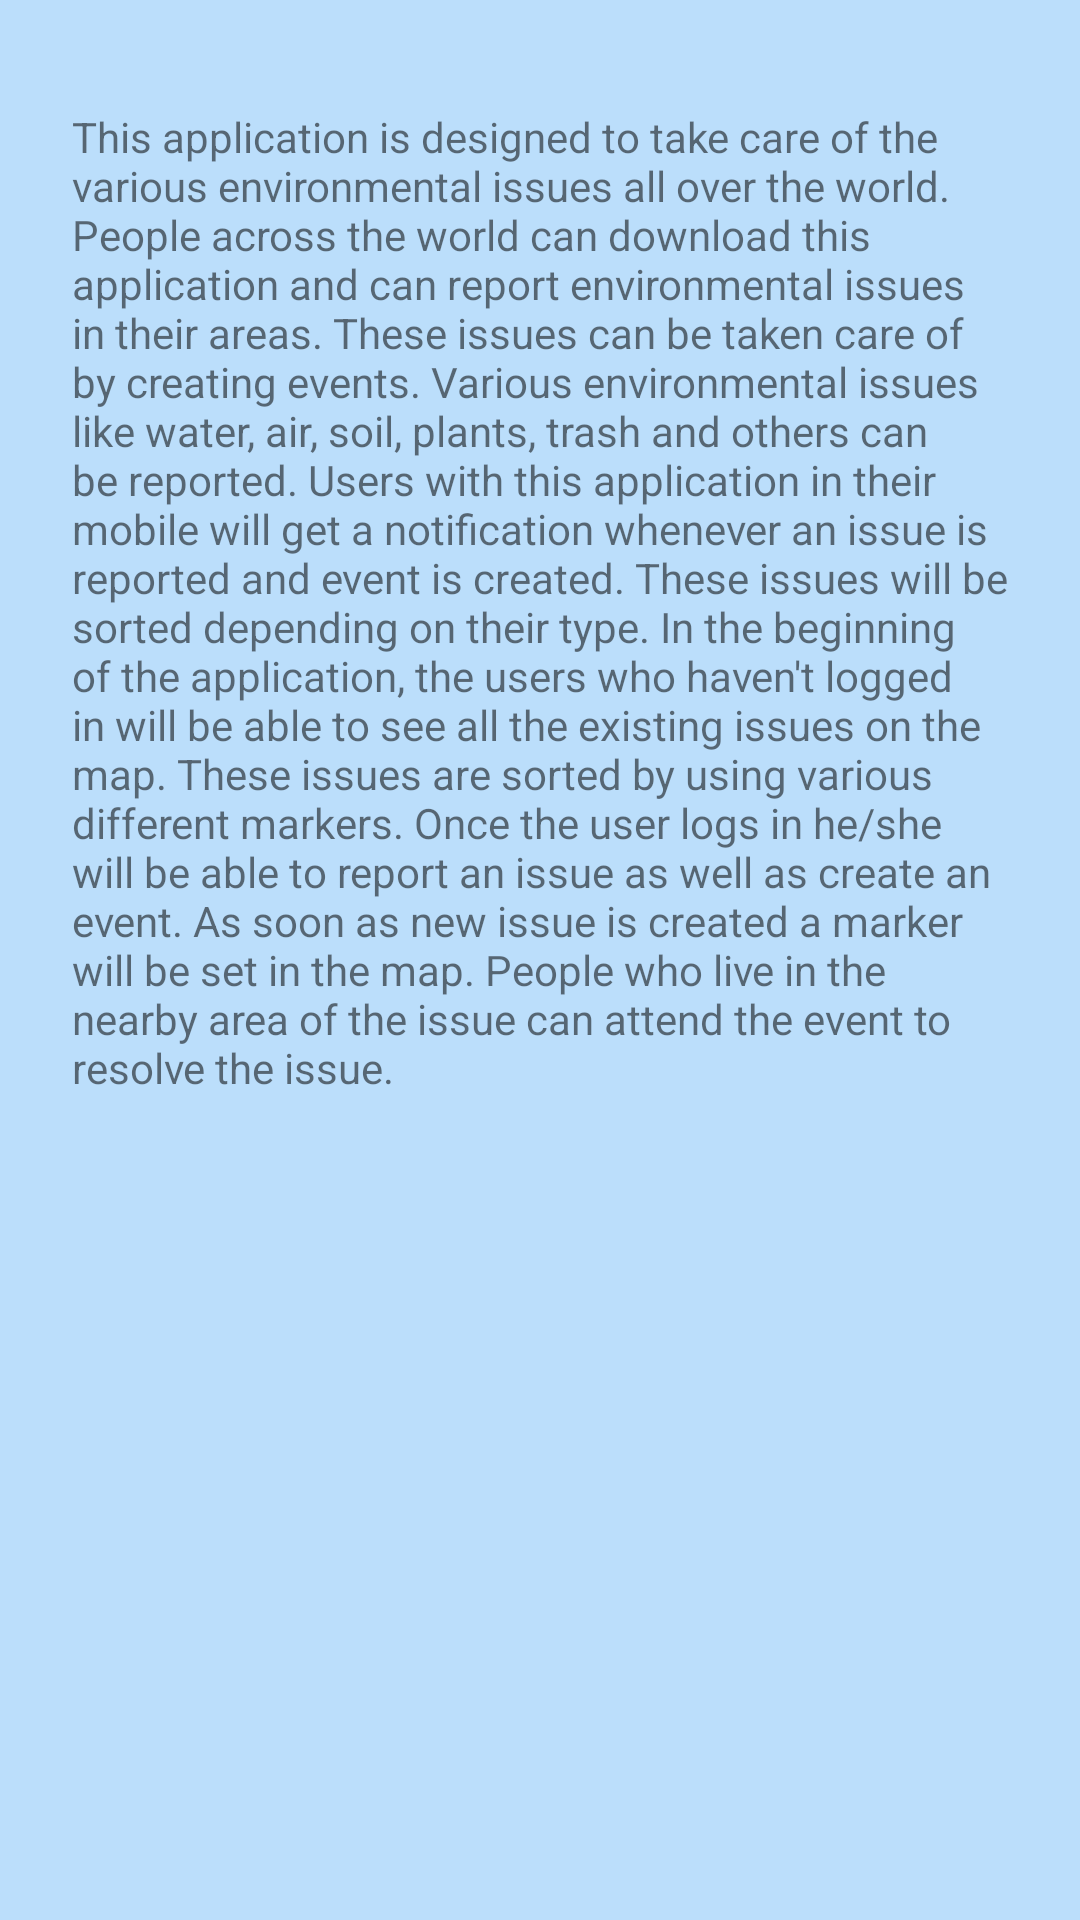

Produce the Android XML layout that renders to this screen, including the resource entries it uses.
<!-- AndroidManifest.xml: application theme NoActionBarTheme -->
<!-- res/layout/fragment_about_this_app.xml -->
<?xml version="1.0" encoding="utf-8"?>
<LinearLayout xmlns:android="http://schemas.android.com/apk/res/android"
    xmlns:app="http://schemas.android.com/apk/res-auto"
    android:orientation="vertical"
    android:id="@+id/fragment_aboutpage"
    android:layout_width="match_parent"
    android:layout_height="match_parent"
    app:layout_behavior="@string/appbar_scrolling_view_behavior">

    <TextView
        android:layout_width="wrap_content"
        android:layout_height="wrap_content"
        android:text="This application is designed to take care of the various environmental issues all over the world. People across the world can download this application and can report environmental issues in their areas. These issues can be taken care of by creating events. Various environmental issues like water, air, soil, plants, trash and others can be reported. Users with this application in their mobile will get a notification whenever an issue is reported and event is created. These issues will be sorted depending on their type. In the beginning of the application, the users who haven't logged in will be able to see all the existing issues on the map. These issues are sorted by using various different markers. Once the user logs in he/she will be able to report an issue as well as create an event. As soon as new issue is created a marker will be set in the map. People who live in the nearby area of the issue can attend the event to resolve the issue."
        android:layout_marginTop="36dp"

        android:layout_marginLeft="24dp"
        android:layout_marginRight="24dp"
        />
</LinearLayout>
<!-- resources referenced by this layout -->
<resources>
  <style name="NoActionBarTheme" parent="Theme.AppCompat.Light.NoActionBar">
          <item name="colorPrimary">@color/colorPrimary</item>
          <item name="colorPrimaryDark">@color/colorPrimaryDark</item>
          <item name="colorAccent">@color/colorAccent</item>
          <item name="android:windowBackground">@color/colorPrimaryLight</item>
      </style>
  <color name="colorPrimary">#3F51B5</color>
  <color name="colorPrimaryDark">#12A084</color>
  <color name="colorAccent">#17D3AE</color>
  <color name="colorPrimaryLight">#BBDEFB</color>
</resources>
